pico-8 play session: hold ← + tap ❎

[t = 2 s] hold ← ~2s, tap ❎ ~4×
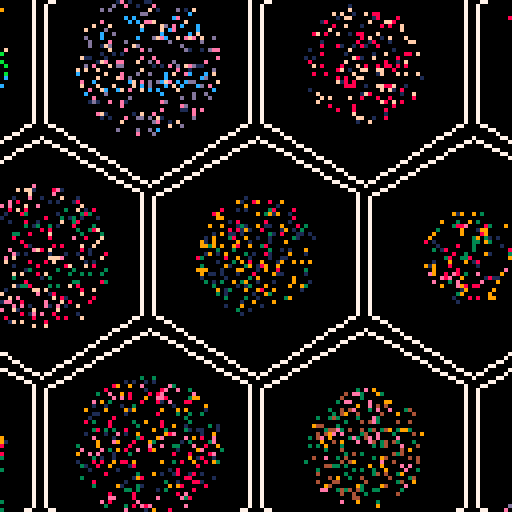
[t = 4 s] hold ← ~4s, tap ❎ ~7×
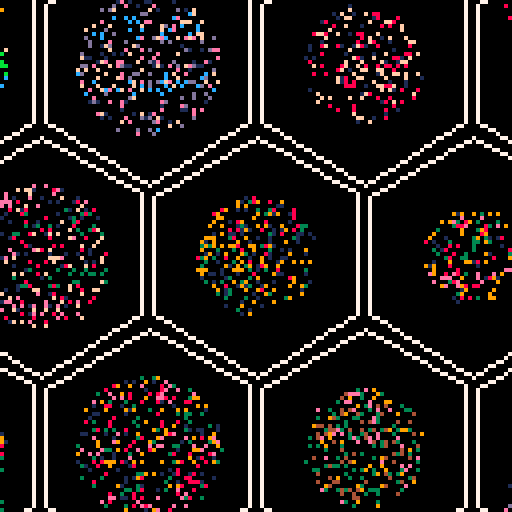
[t = 6 s] hold ← ~6s, tap ❎ ~10×
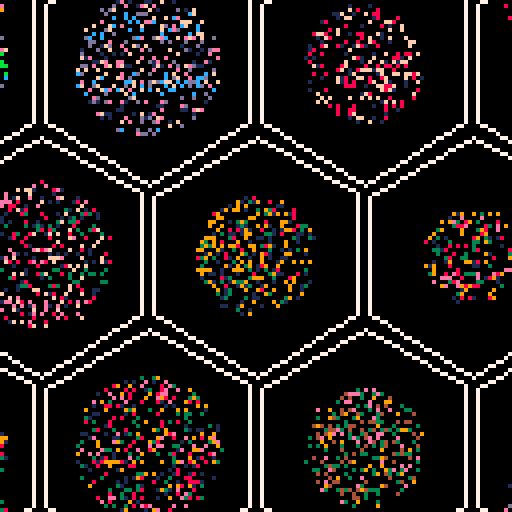
[t = 8 s] hold ← ~8s, tap ❎ ~14×
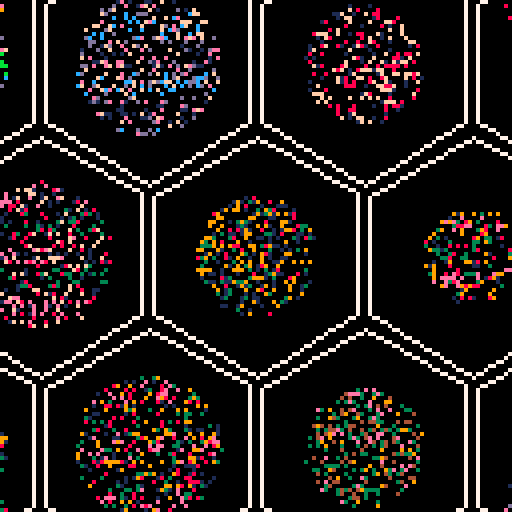

pico-8 cartridge
version 29
__lua__

--[[
  put this check_time function at the start of the cart
  make sure to call check_time() somehwere in the cart.
  in most tweetcarts, the bast place to do this is direclty before "flip()"
--]]
function check_time() 
  --id is stored in the parameters field
  my_id = stat(6)

  --the breadcrumb field is the name of the start cart + "," + the number of seconds we should play
  my_info = stat(100)
  --if we don't have it, stop checking
  if my_info == nil then
    return
  end

  breadcumb_parts = split(my_info, ",", true)
  start_cart_name = breadcumb_parts[1]
  max_time = breadcumb_parts[2]

  --check if we hit the max time
  if time() > max_time or btnp(1) then
    load(start_cart_name,"",my_id)
  end
end
--end of check_time


pal({1,8,3,9,14,4})cls()flip()s=sin::_::x=rnd(128)y=rnd(128)e=t()for c=-2,1do
for r=-1,1do
a=64+c*54+r%2*27b=64+r*48line()for i=0,1,1/6do
line(a+s(i)*30,b+cos(i)*30,7)end
if(sqrt((x-a)^2+(y-b)^2)<15+s(c/7)*4+s(r/2)*4)pset(x,y,2+c+r*2+s(x/81+e)*2+cos(y/(14*c)))end
end
check_time()
goto _--#tweetcart





-- s=sin
-- cls()
-- pal({1,8,3,9,14,4})
-- ::_::
-- x=rnd(128)
-- y=rnd(128)
-- e=t()
-- for c=-2,1do
-- for r=-1,1do
-- a=64+c*54+r%2*27
-- b=64+r*48
-- line()
-- for i=0,1,1/6do
-- line(a+sin(i)*30,b+cos(i)*30,7)
-- end
-- if(sqrt((x-a)^2+(y-b)^2)<15+s(c/7)*4+s(r/2)*4)pset(x,y,2+c+r*2+s(x/81+e)*2+cos(y/(14*c)))
-- end
-- end
-- goto _










-- w=128
-- s=sin
-- cls()
-- pal({1,8,3,9,14,4},1)
-- ::_::
-- x=rnd(w)
-- y=rnd(w)
-- e=t()

-- for c=-2,1do
-- for r=-1,1do

-- cx=64+c*54+abs(r%2)*27
-- cy=64+r*48
-- line()
-- for a=0,1,1/6do
-- line(cx+sin(a)*30, cy+cos(a)*30, 7)
-- end



-- if sqrt((x-cx)^2+(y-cy)^2)<15 then
--     p=2+c+r*2+s(x/81+e)*2+cos(y/(14*c))
--     pset(x,y, p)
-- end

-- end
-- end

-- goto _
-- --#tweetcart #pico8 #pixelart
